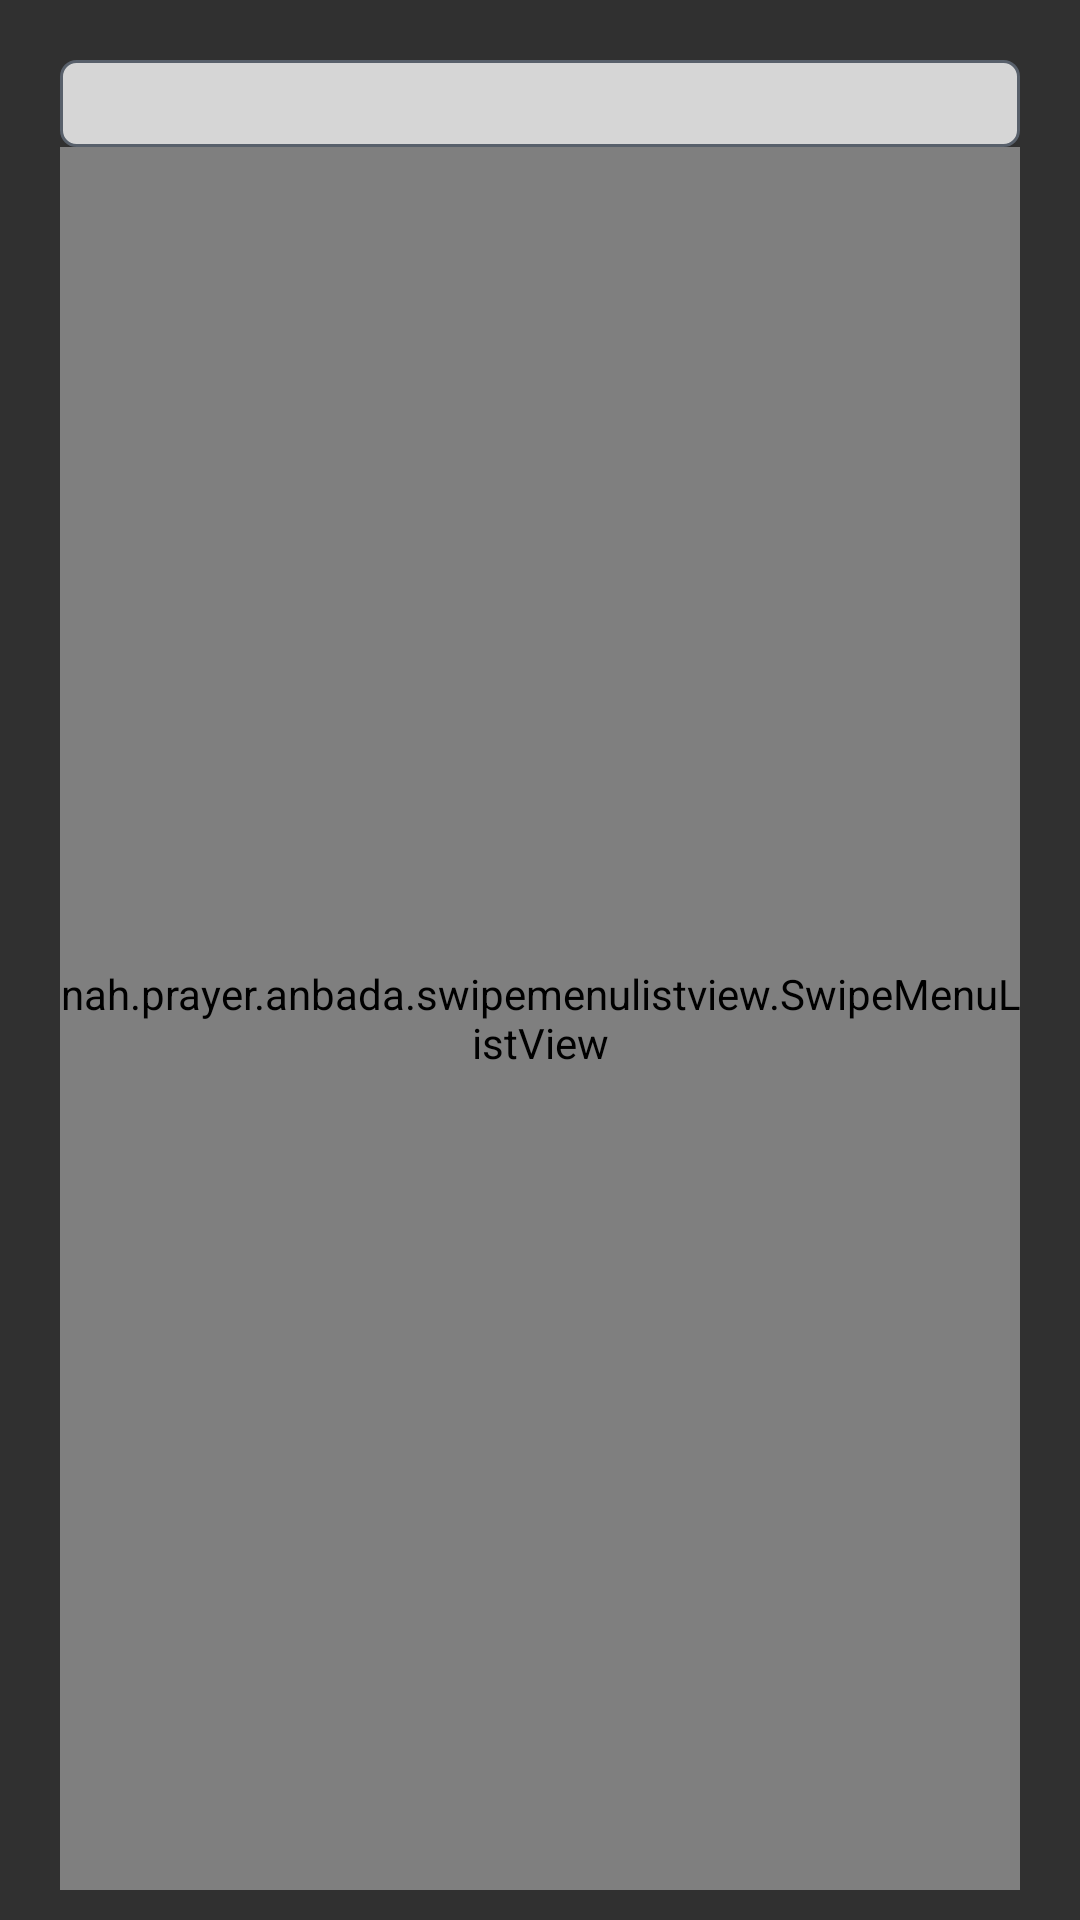

Reconstruct the res/layout file that produces this screen, plus the resources it refers to.
<!-- AndroidManifest.xml: application theme Theme.AppCompat.NoActionBar -->
<!-- res/layout/fragment_allowed_number.xml -->
<?xml version="1.0" encoding="utf-8"?>
<LinearLayout xmlns:android="http://schemas.android.com/apk/res/android"
    android:orientation="vertical" android:layout_width="match_parent"
    android:paddingTop="20dp"
    android:paddingLeft="20dp"
    android:paddingRight="20dp"
    android:layout_height="match_parent">
    <include layout="@layout/include_str"/>
    <nah.prayer.anbada.swipemenulistview.SwipeMenuListView
        android:id="@+id/listView"
        android:layout_width="match_parent"
        android:layout_height="0dp"
        android:layout_weight="1"/>
    <ImageView
        android:id="@+id/addBtn"
        android:layout_width="match_parent"
        android:layout_height="wrap_content"
        android:layout_alignParentBottom="true"
        android:layout_alignParentRight="true"
        android:padding="5dp"
        android:src="@mipmap/ic_launcher"/>
</LinearLayout>
<!-- res/layout/include_str.xml (included above) -->
<?xml version="1.0" encoding="utf-8"?>
<TextView xmlns:android="http://schemas.android.com/apk/res/android"
    android:id="@+id/str"
    android:layout_width="match_parent"
    android:layout_height="wrap_content"
    android:gravity="center"
    android:padding="5dp"
    android:background="@drawable/round_black_gray"
    android:textColor="@color/deep_dark_gray"/>
<!-- resources referenced by this layout -->
<resources>
  <color name="deep_dark_gray">#333a43</color>
  <!-- drawable round_black_gray (drawable) -->
  <?xml version="1.0" encoding="utf-8"?>
          <shape  xmlns:android="http://schemas.android.com/apk/res/android">>
      <solid android:color="@color/border_box"/>
      <corners
          android:bottomLeftRadius="5dp"
          android:topLeftRadius="5dp"
          android:bottomRightRadius="5dp"
          android:topRightRadius="5dp"/>
              <stroke android:width="1dp"
                  android:color="@color/light_dark_gray"/>
          </shape>
  <color name="border_box">#d6d6d6</color>
  <color name="light_dark_gray">#58606b</color>
</resources>
